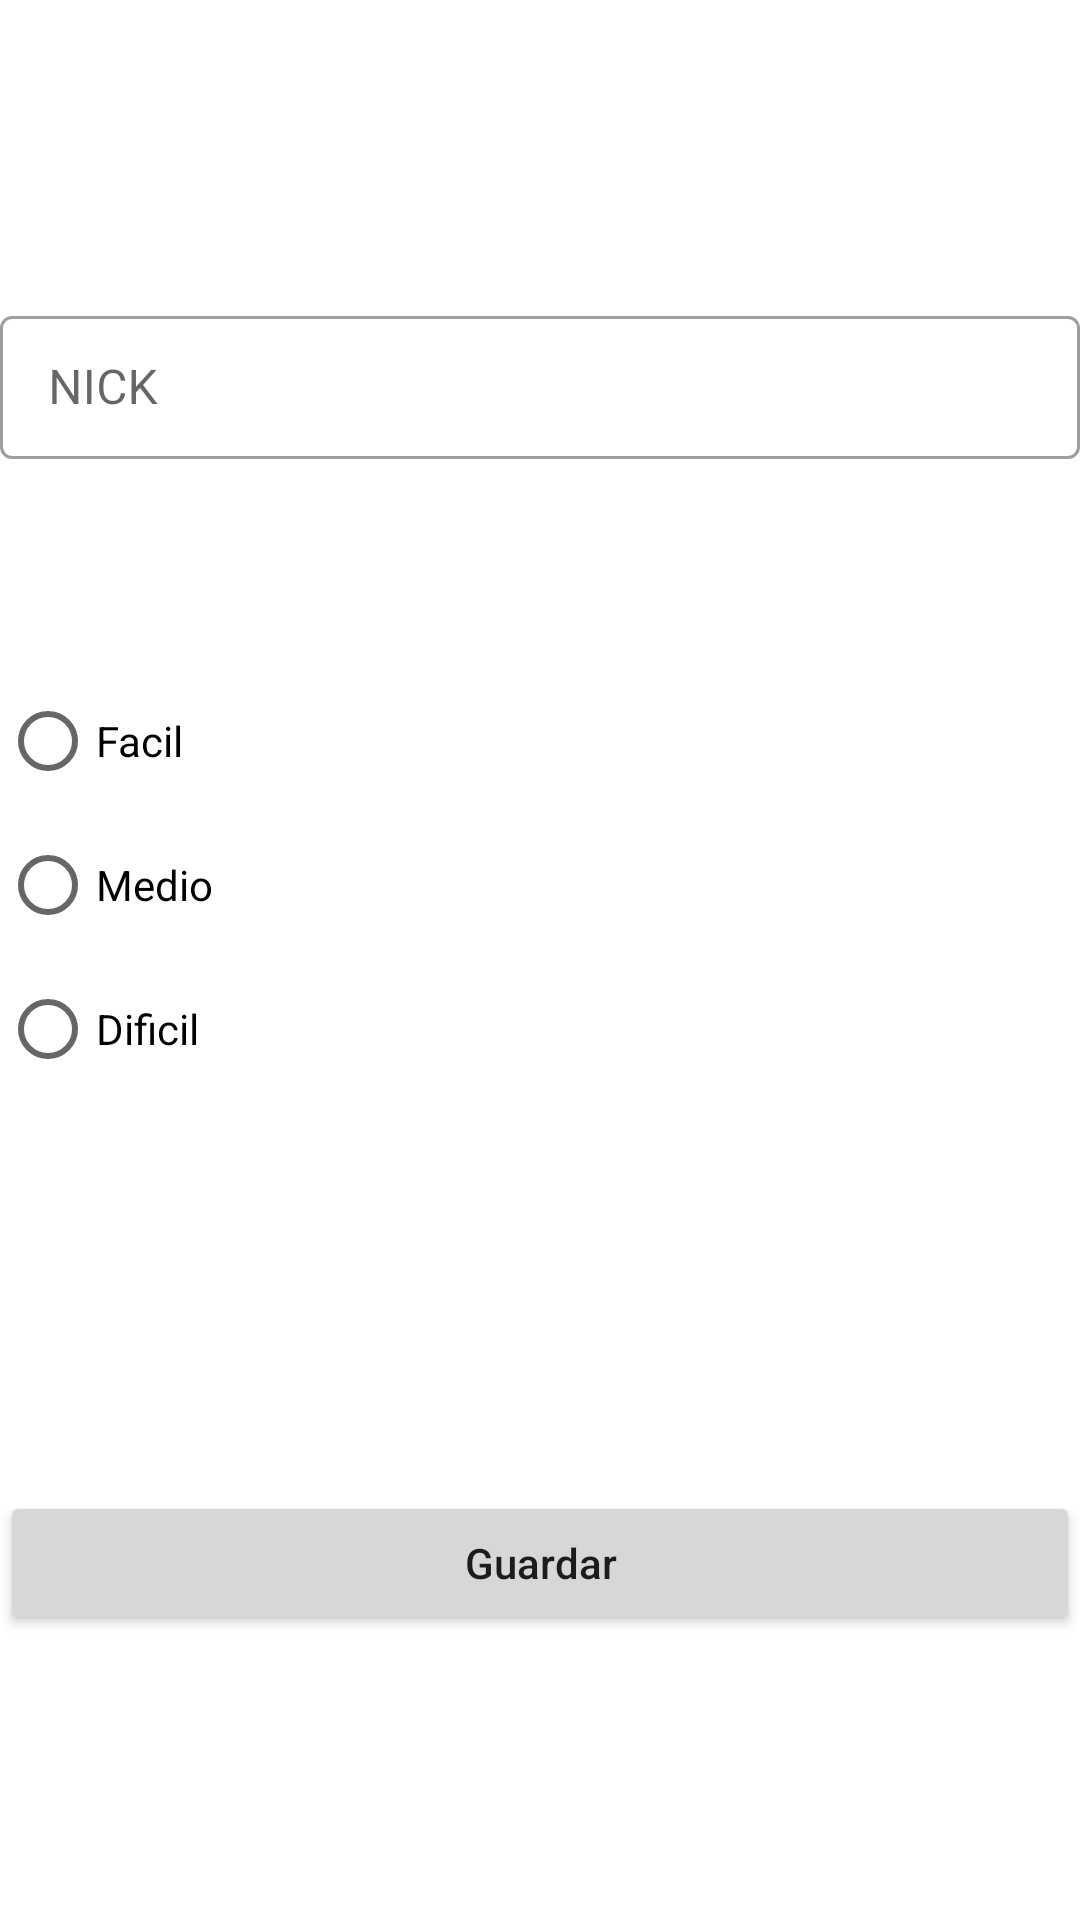

The Android layout XML behind this screen, and the referenced resources:
<!-- AndroidManifest.xml: application theme Theme.EO17I04001 -->
<!-- res/layout/activity_configuracion.xml -->
<?xml version="1.0" encoding="utf-8"?>
<androidx.constraintlayout.widget.ConstraintLayout xmlns:android="http://schemas.android.com/apk/res/android"
    xmlns:app="http://schemas.android.com/apk/res-auto"
    xmlns:tools="http://schemas.android.com/tools"
    android:layout_width="match_parent"
    android:layout_height="match_parent"
    android:layout_margin="16dp"
    tools:context=".ConfiguracionActivity">

    <com.google.android.material.textfield.TextInputLayout
        android:id="@+id/tilNickName"
        style="@style/Widget.MaterialComponents.TextInputLayout.OutlinedBox.Dense"
        android:layout_width="0dp"
        android:layout_height="wrap_content"
        android:layout_marginTop="100dp"
        android:hint="@string/nick"
        app:endIconMode="clear_text"
        app:startIconDrawable="@drawable/ic_baseline_person_24"
        app:startIconContentDescription="persona_nick"
        app:layout_constraintEnd_toEndOf="parent"
        app:layout_constraintStart_toStartOf="parent"
        app:layout_constraintTop_toTopOf="parent">

        <com.google.android.material.textfield.TextInputEditText
            android:id="@+id/edtNick"
            android:layout_width="match_parent"
            android:inputType="text"
            android:layout_height="wrap_content" />
    </com.google.android.material.textfield.TextInputLayout>

    <RadioGroup
        android:id="@+id/rbsNiveles"
        android:layout_width="match_parent"
        android:layout_height="wrap_content"
        app:layout_constraintTop_toBottomOf="@+id/tilNickName"
        app:layout_constraintStart_toStartOf="parent"
        app:layout_constraintEnd_toEndOf="parent"
        android:layout_marginTop="70dp">

        <RadioButton
            android:id="@+id/rbFacil"
            android:layout_width="match_parent"
            android:layout_height="match_parent"
            android:text="@string/facil"/>
        <RadioButton
            android:id="@+id/rbMedio"
            android:layout_width="match_parent"
            android:layout_height="match_parent"
            android:text="@string/medio"/>
        <RadioButton
            android:id="@+id/rbDificil"
            android:layout_width="match_parent"
            android:layout_height="match_parent"
            android:text="@string/dificil"/>
    </RadioGroup>

    <Button
        android:id="@+id/btnGuardar"
        android:layout_width="0dp"
        android:layout_height="wrap_content"
        android:layout_marginTop="130dp"
        android:text="@string/guardar"
        android:textAllCaps="false"
        app:cornerRadius="100dp"
        app:layout_constraintEnd_toEndOf="@id/rbsNiveles"
        app:layout_constraintStart_toStartOf="@+id/rbsNiveles"
        app:layout_constraintTop_toBottomOf="@+id/rbsNiveles" />

</androidx.constraintlayout.widget.ConstraintLayout>
<!-- resources referenced by this layout -->
<resources>
  <string name="dificil">Dificil</string>
  <string name="facil">Facil</string>
  <string name="guardar">Guardar</string>
  <string name="medio">Medio</string>
  <string name="nick">NICK</string>
  <style name="Theme.EO17I04001" parent="Theme.MaterialComponents.DayNight.DarkActionBar">
          
          <item name="colorPrimary">#1976D2</item>
          <item name="colorPrimaryVariant">#1565C0</item>
          <item name="colorOnPrimary">@color/white</item>
          
          <item name="colorSecondary">@color/teal_200</item>
          <item name="colorSecondaryVariant">@color/teal_700</item>
          <item name="colorOnSecondary">@color/black</item>
          
          <item name="android:statusBarColor" tools:targetApi="l">?attr/colorPrimaryVariant</item>
          
      </style>
  <!-- not gathered from this repository: default colours our renderer supplied (Android Studio template values) -->
  <color name="teal_200">#FF03DAC5</color>
  <color name="teal_700">#FF018786</color>
  <color name="black">#FF000000</color>
  <color name="white">#FFFFFFFF</color>
</resources>
